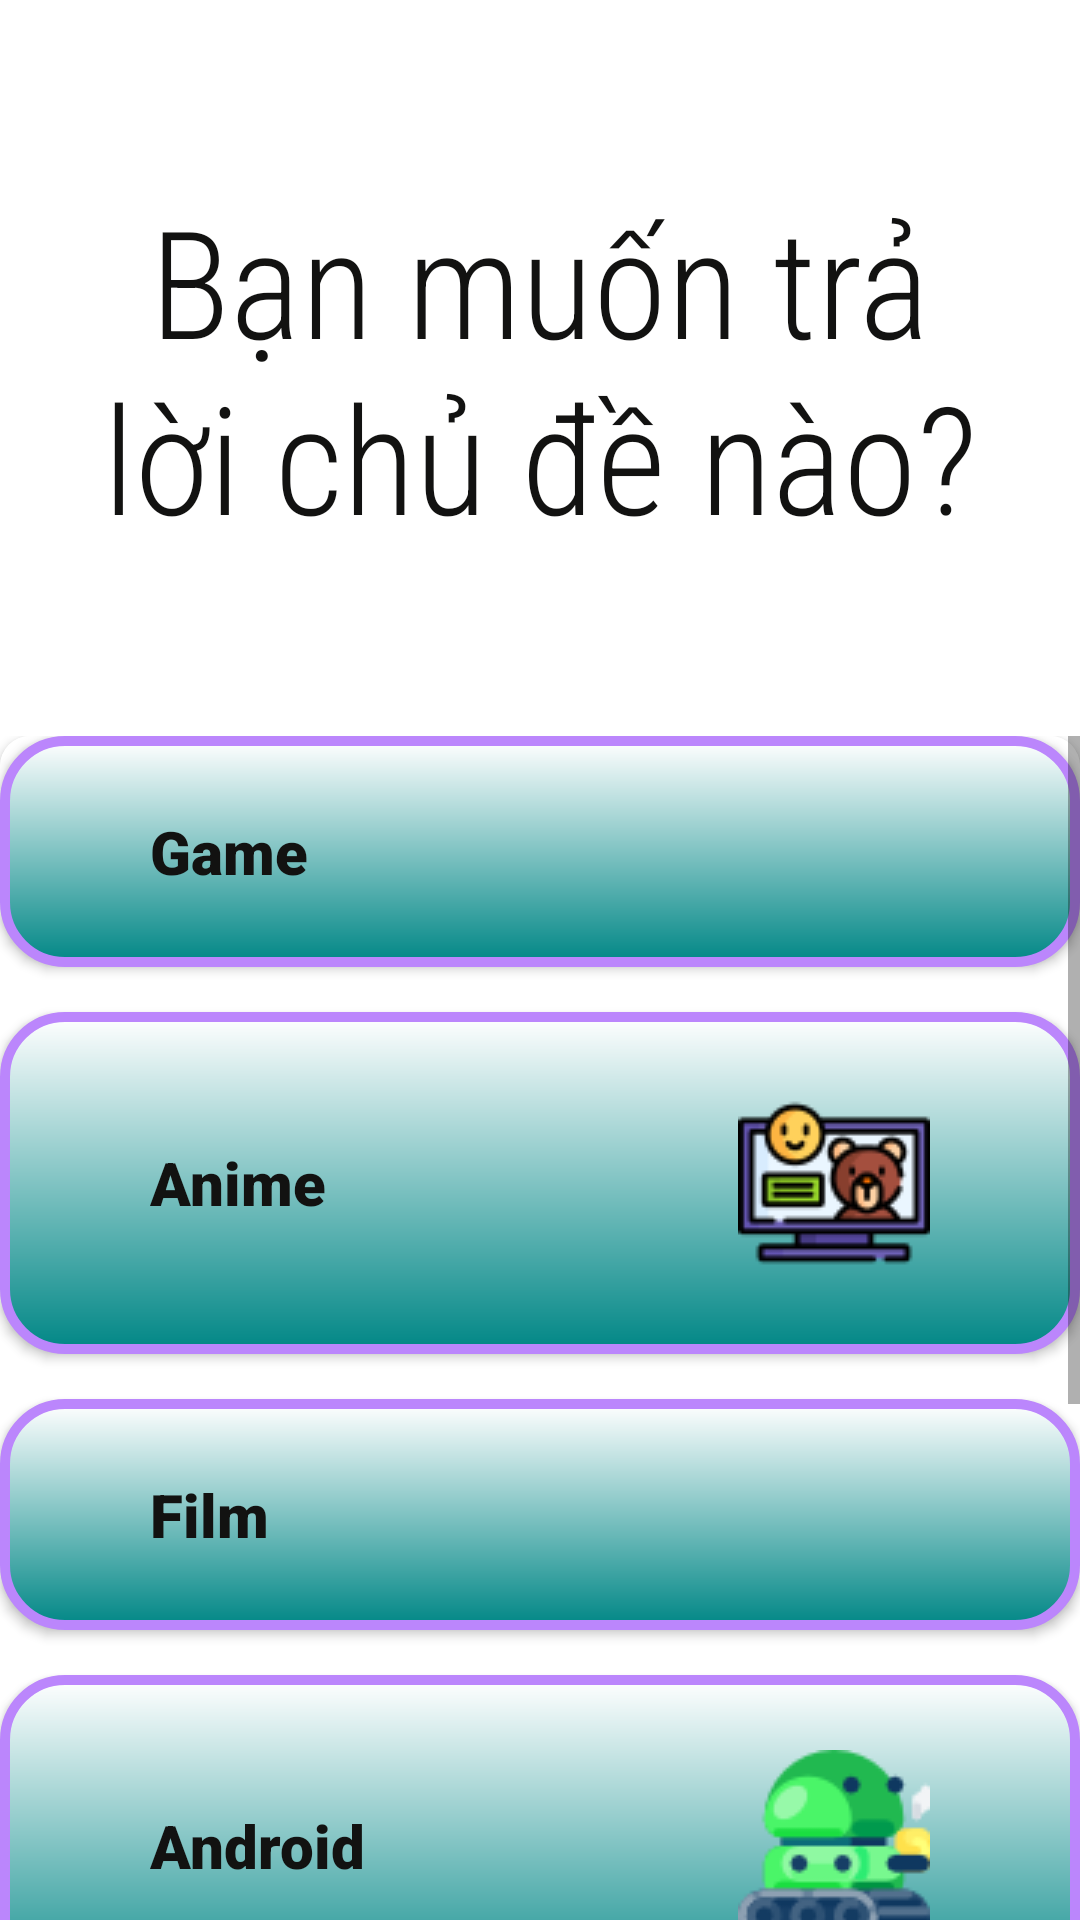

Android layout source for this screen:
<!-- AndroidManifest.xml: application theme Theme.QuizzApp -->
<!-- res/layout/fragment_choose_topic.xml -->
<?xml version="1.0" encoding="utf-8"?>
<LinearLayout xmlns:android="http://schemas.android.com/apk/res/android"
    xmlns:app="http://schemas.android.com/apk/res-auto"
    xmlns:tools="http://schemas.android.com/tools"
    android:layout_width="match_parent"
    android:layout_height="match_parent"
    tools:context=".Fragment.ChooseTopic"
    android:orientation="vertical"
    >

    <TextView
        android:id="@+id/textview_main_topic"
        android:layout_width="match_parent"
        android:layout_height="wrap_content"
        android:layout_marginVertical="30dp"
        android:padding="30dp"
        android:textSize="50sp"
        android:gravity="center"
        android:text="@string/choose_topic"
        android:fontFamily="sans-serif-condensed-light"
        />

    <ScrollView
        android:id="@+id/scrollview_main"
        android:layout_width="match_parent"
        android:layout_height="wrap_content"
        >

        <androidx.cardview.widget.CardView
            android:id="@+id/card_view_main"
            android:layout_width="match_parent"
            android:layout_height="wrap_content"
            app:cardCornerRadius="10dp"
            >
            <LinearLayout
                android:id="@+id/linear_btn"
                android:layout_width="match_parent"
                android:layout_height="wrap_content"
                android:background="@color/white"
                android:orientation="vertical">

                <androidx.appcompat.widget.AppCompatButton
                    android:id="@+id/topic1"
                    android:layout_width="match_parent"
                    android:layout_height="wrap_content"
                    android:text="@string/game"
                    android:background="@drawable/shape_button"
                    android:layout_marginBottom="15dp"
                    android:textAlignment="viewStart"
                    android:drawableEnd="@drawable/game"
                    android:paddingHorizontal="50dp"
                    android:paddingVertical="25dp"
                    android:textSize="20sp"
                    android:fontFamily="sans-serif-black"
                    android:textAllCaps="false"
                    />

                <androidx.appcompat.widget.AppCompatButton
                    android:id="@+id/topic2"
                    android:layout_width="match_parent"
                    android:layout_height="wrap_content"
                    android:text="@string/anime"
                    android:background="@drawable/shape_button"
                    android:layout_marginBottom="15dp"
                    android:textAlignment="viewStart"
                    android:drawableEnd="@drawable/anime"
                    android:paddingHorizontal="50dp"
                    android:paddingVertical="25dp"
                    android:textSize="20sp"
                    android:fontFamily="sans-serif-black"
                    android:textAllCaps="false"
                    />

                <androidx.appcompat.widget.AppCompatButton
                    android:id="@+id/topic3"
                    android:layout_width="match_parent"
                    android:layout_height="wrap_content"
                    android:text="@string/film"
                    android:background="@drawable/shape_button"
                    android:layout_marginBottom="15dp"
                    android:textAlignment="viewStart"
                    android:drawableEnd="@drawable/film"
                    android:paddingHorizontal="50dp"
                    android:paddingVertical="25dp"
                    android:textSize="20sp"
                    android:fontFamily="sans-serif-black"
                    android:textAllCaps="false"
                    />

                <androidx.appcompat.widget.AppCompatButton
                    android:id="@+id/topic4"
                    android:layout_width="match_parent"
                    android:layout_height="wrap_content"
                    android:text="@string/android"
                    android:background="@drawable/shape_button"
                    android:layout_marginBottom="15dp"
                    android:textAlignment="viewStart"
                    android:drawableEnd="@drawable/android"
                    android:paddingHorizontal="50dp"
                    android:paddingVertical="25dp"
                    android:textSize="20sp"
                    android:fontFamily="sans-serif-black"
                    android:textAllCaps="false"
                    />

                <androidx.appcompat.widget.AppCompatButton
                    android:id="@+id/topic5"
                    android:layout_width="match_parent"
                    android:layout_height="wrap_content"
                    android:text="@string/ios"
                    android:background="@drawable/shape_button"
                    android:layout_marginBottom="15dp"
                    android:textAlignment="viewStart"
                    android:drawableEnd="@drawable/ios"
                    android:paddingHorizontal="50dp"
                    android:paddingVertical="25dp"
                    android:textSize="20sp"
                    android:fontFamily="sans-serif-black"
                    android:textAllCaps="false"
                    />
                <androidx.appcompat.widget.AppCompatButton
                    android:id="@+id/topic6"
                    android:layout_width="match_parent"
                    android:layout_height="wrap_content"
                    android:text="@string/documentary"
                    android:background="@drawable/shape_button"
                    android:layout_marginBottom="15dp"
                    android:textAlignment="viewStart"
                    android:drawableEnd="@drawable/documentary"
                    android:paddingHorizontal="50dp"
                    android:paddingVertical="25dp"
                    android:textSize="20sp"
                    android:fontFamily="sans-serif-black"
                    android:textAllCaps="false"
                    />
            </LinearLayout>
        </androidx.cardview.widget.CardView>
    </ScrollView>

</LinearLayout>
<!-- resources referenced by this layout -->
<resources>
  <color name="white">#FFFFFFFF</color>
  <!-- drawable android: png bitmap (drawable, 4684 bytes) -->
  <!-- drawable anime: png bitmap (drawable, 4005 bytes) -->
  <!-- drawable documentary: png bitmap (drawable, 3437 bytes) -->
  <!-- drawable ios: png bitmap (drawable, 3014 bytes) -->
  <!-- drawable shape_button (drawable) -->
  <?xml version="1.0" encoding="utf-8"?>
  <ripple xmlns:android="http://schemas.android.com/apk/res/android"
      android:color="@color/white"
      >
      <item>
          <shape android:shape="rectangle">
              <gradient android:startColor="@color/white"
                  android:endColor="@color/teal_700"
                  android:angle="270" />
              <corners android:radius="20sp" />
              <stroke android:width="10px" android:color="@color/purple_200" />
          </shape>
      </item>
  </ripple>
  <string name="android">Android</string>
  <string name="anime">Anime</string>
  <string name="choose_topic">Bạn muốn trả lời chủ đề nào?</string>
  <string name="documentary">Documentary</string>
  <string name="film">Film</string>
  <string name="game">Game</string>
  <string name="ios">Ios</string>
  <style name="Theme.QuizzApp" parent="Theme.MaterialComponents.DayNight.NoActionBar">
          
          <item name="colorPrimary">@color/purple_500</item>
          <item name="colorPrimaryVariant">@color/purple_700</item>
          <item name="colorOnPrimary">@color/white</item>
          
          <item name="colorSecondary">@color/teal_200</item>
          <item name="colorSecondaryVariant">@color/teal_700</item>
          <item name="colorOnSecondary">@color/black</item>
          
          <item name="android:statusBarColor" tools:targetApi="l">?attr/colorPrimaryVariant</item>
          
          <item name="android:textColorPrimary">#00BCD4</item>
          <item name="android:textColor">@color/kelly_blue</item>
      </style>
  <color name="teal_700">#FF018786</color>
  <color name="purple_200">#FFBB86FC</color>
  <color name="purple_500">#FF6200EE</color>
  <color name="purple_700">#FF3700B3</color>
  <color name="teal_200">#A7EFE8</color>
  <color name="black">#FF000000</color>
  <color name="kelly_blue">#121211</color>
</resources>
